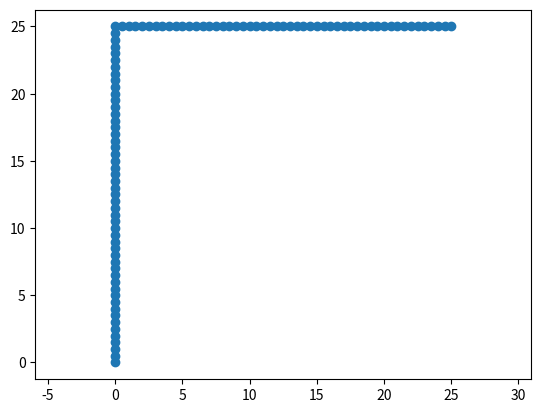

Source code (Python):
import numpy as np
import matplotlib.pyplot as plt

def pilot(time):
    if time < 5:
        velocity = np.array([5,0])
    else:
        velocity = np.array([0,5])

    return velocity

def fly(dt, duration, starting_position=(0,0)):
    """Simulate the flight of the drone at constant velocity.

    Args:
        dt (float): Length of each time step in seconds.
        duration (float): Duration of the flight in seconds.
        starting_position (tuple[float, float]): Starting position (x, y) in
            metres. Defaults to (0, 0).

    Returns:
        np.ndarray: Positions of the drone at each time step, shape (N, 2),
            where N is the number of steps. Each row is (x, y) in metres.
    """

    # how many steps required to complete the duration at step size dt
    steps = round((duration / dt) + 1)

    # starting point for ellapsed time. will measure ellapsed time by being updated every loop iteration
    ellapsed_time = 0

    # create a position vector using numpy array of size (steps) x 2. array contains a position for every step in time. every position is given as a vector (x,y)
    position = np.zeros((steps, 2))

    # set starting position at first position vector at t=0 (x0,y0) in position array
    position[0] = starting_position

    # loop to simulate motion through time. start at second position since initial position is given. loop as many times as steps forward to reach total duration
    for step in range(1, steps):
        # add time first because initial position is already set. the loop starts at second time stamp, ie one dt already ellapsed
        ellapsed_time += dt
        # set the current position equal to the previous position plus the difference in position in time dt (pos2 = pos1 + dpos = pos1 + vdt).
        # grabs v from the pilot
        position[step] = position[step-1] + pilot(ellapsed_time) * dt

    # returns the numpy array with the simulated flight position data 
    print(position)
    return position

def plot(position):
    """Plot the drone's flight path from above.

    Forward (x) is drawn up the screen and sideways (y) across it.

    Args:
        position (np.ndarray): Positions of the drone at each time step,
            shape (N, 2). Each row is (x, y) in metres.
    """

    fig, ax = plt.subplots()
    # slice position array by columns, taking the column of x positions through time and column of y positions through time, and plotting them. 
    # plot y column as x-axis (horizontal) and x column as y-axis (forward) (drone convention).
    ax.plot(position[:,1], position[:,0], '-o')
    ax.axis('equal')
    plt.show()


position = fly(0.1, 10)
plot(position)
